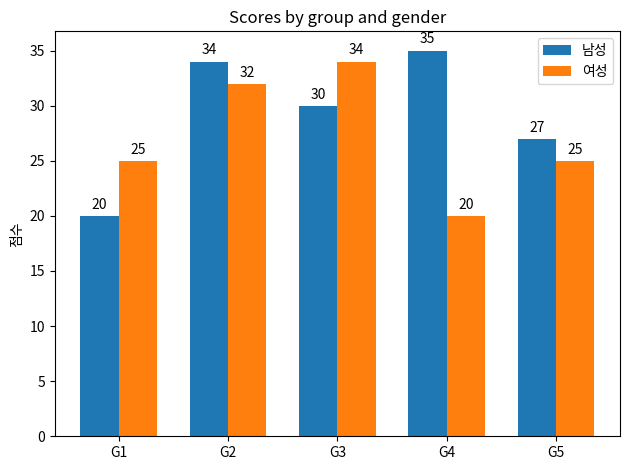

Source code (Python):
#!/usr/bin/env python3
# -*- coding:utf-8 -*-
import matplotlib.pyplot as plt
import numpy as np


labels = ['G1', 'G2', 'G3', 'G4', 'G5']
men_means = [20, 34, 30, 35, 27]
women_means = [25, 32, 34, 20, 25]

x = np.arange(len(labels))  # the label locations
width = 0.35  # the width of the bars

fig, ax = plt.subplots()
rects1 = ax.bar(x - width/2, men_means, width, label='남성')
rects2 = ax.bar(x + width/2, women_means, width, label='여성')

# Add some text for labels, title and custom x-axis tick labels, etc.
ax.set_ylabel('점수')
ax.set_title('Scores by group and gender')
ax.set_xticks(x)
ax.set_xticklabels(labels)
ax.legend()

ax.bar_label(rects1, padding=3)
ax.bar_label(rects2, padding=3)

fig.tight_layout()
plt.show()